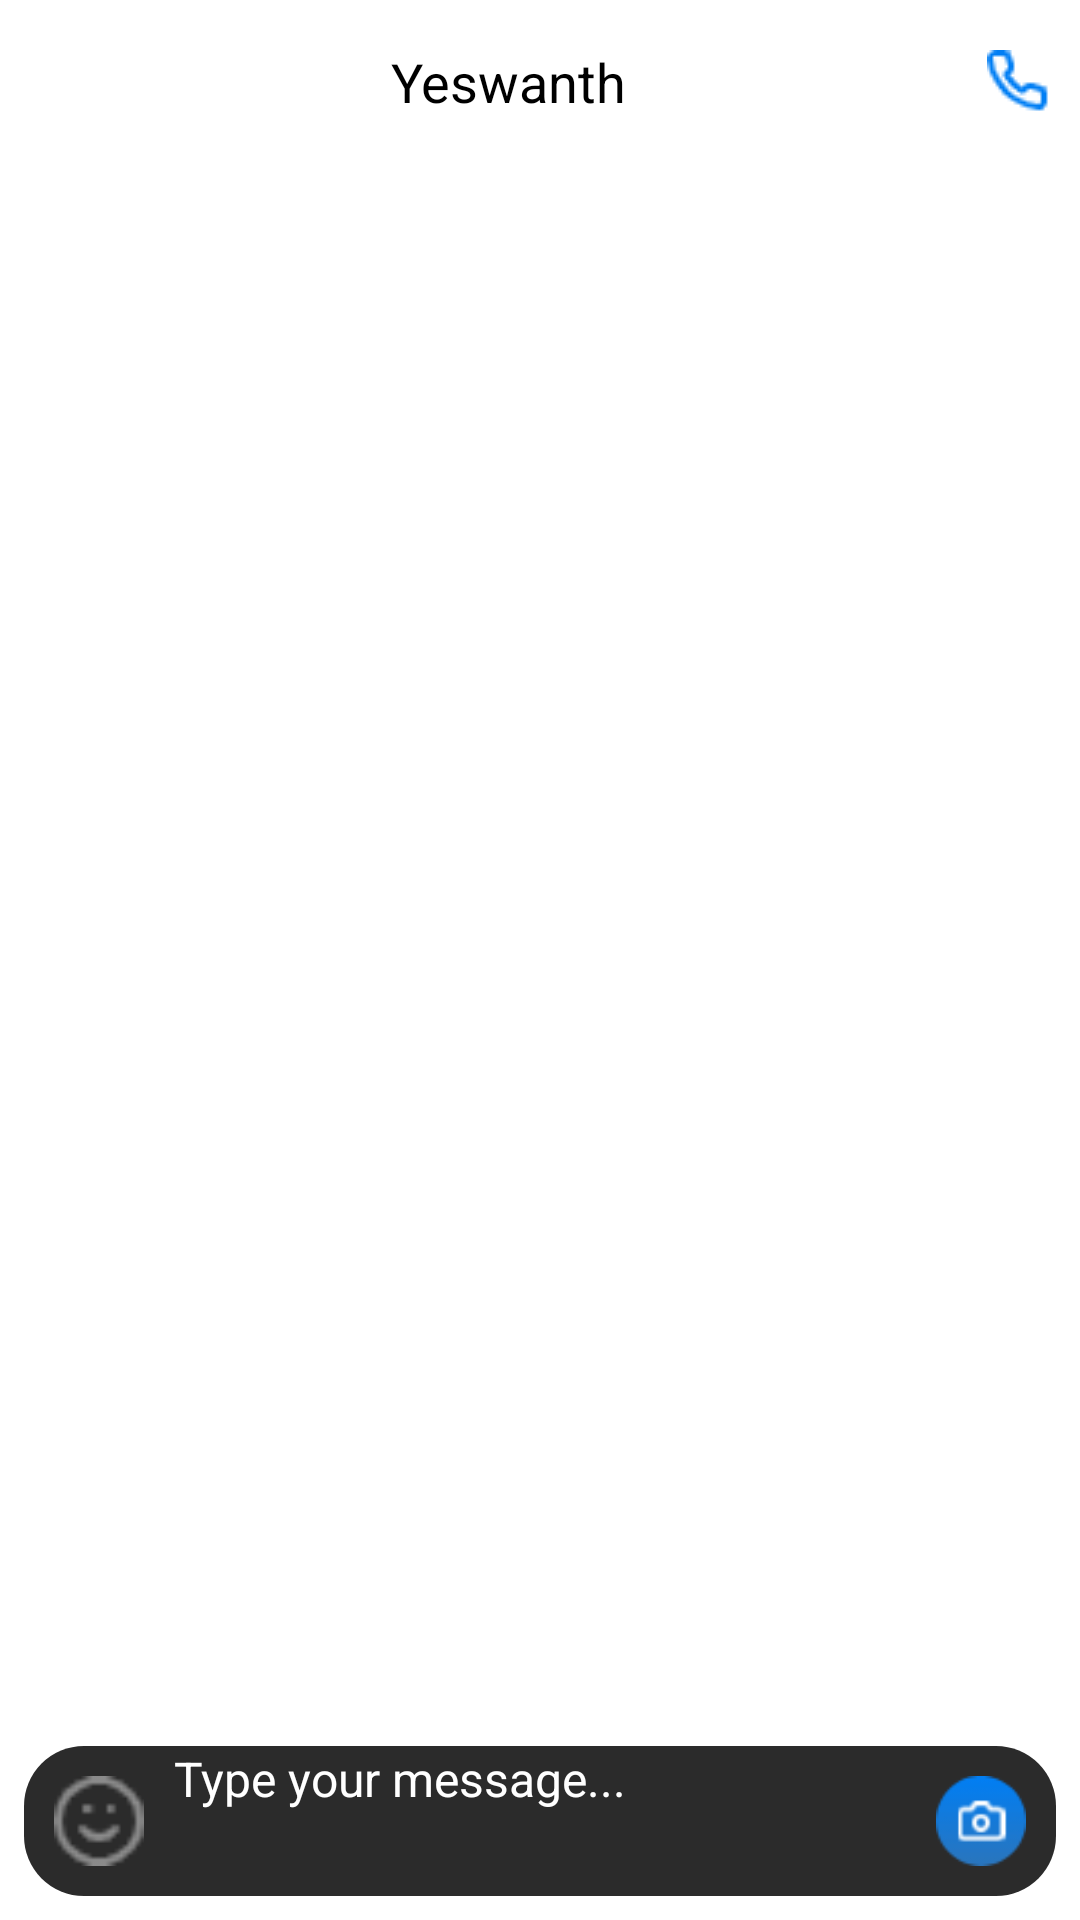

This screen was rendered from an Android layout file. Write that file and the resources it references.
<!-- AndroidManifest.xml: application theme Theme.TravelApp -->
<!-- res/layout/chat_ativity.xml -->
<RelativeLayout xmlns:android="http://schemas.android.com/apk/res/android"
    android:layout_width="match_parent"
    android:layout_height="match_parent"

    >

    <RelativeLayout
        android:layout_width="match_parent"
        android:id="@+id/yesh"
        android:layout_height="wrap_content"
        android:layout_marginTop="5dp"
        android:padding="10dp"
        >

        <ImageView
            android:id="@+id/backButton"
            android:layout_width="wrap_content"
            android:layout_height="wrap_content"
            android:src="@drawable/baseline_arrow_back_ios_24"
            android:layout_marginEnd="8dp"
            android:contentDescription="Back" />

        <TextView
            android:id="@+id/usernameTextView"
            android:layout_width="wrap_content"
            android:layout_height="wrap_content"
            android:textColor="@color/black"
            android:textSize="18sp"
            android:text="Yeswanth"
            android:layout_toRightOf="@id/backButton"
            android:layout_toLeftOf="@+id/callButton"
            android:gravity="center"/>

        <ImageView
            android:id="@id/callButton"
            android:layout_width="wrap_content"
            android:layout_height="wrap_content"
            android:layout_alignParentEnd="true"
            android:layout_centerVertical="true"
            android:layout_marginStart="8dp"
            android:src="@drawable/phone"
            android:contentDescription="Call" />

    </RelativeLayout>

    <androidx.recyclerview.widget.RecyclerView
        android:id="@+id/userRecyclerView"
        android:layout_width="match_parent"
        android:layout_height="566dp"
        android:layout_below="@id/yesh"
        />

    <RelativeLayout
        android:layout_width="match_parent"
        android:layout_height="wrap_content"
        android:layout_alignParentBottom="true"
        android:layout_marginStart="8dp"
        android:layout_marginTop="8dp"
        android:layout_marginEnd="8dp"
        android:layout_marginBottom="8dp"
        android:background="@drawable/rounded_backgroundchat">

        <ImageView
            android:id="@+id/leftImageView"
            android:layout_width="30dp"
            android:layout_height="30dp"
            android:layout_marginStart="10dp"
            android:layout_marginTop="10dp"
            android:layout_marginEnd="10dp"
            android:layout_marginBottom="10dp"
            android:contentDescription="Left Image"
            android:src="@drawable/smile" />

        <ImageView
            android:id="@+id/cameraimage"
            android:layout_width="30dp"
            android:layout_height="30dp"
            android:layout_alignParentEnd="true"
            android:layout_centerVertical="true"
            android:layout_marginStart="10dp"
            android:layout_marginTop="10dp"
            android:layout_marginEnd="10dp"
            android:layout_marginBottom="10dp"
            android:contentDescription="Right Image 1"
            android:src="@drawable/btnsendcam" />

        <ImageView
            android:id="@+id/sendbutton"
            android:layout_width="30dp"
            android:layout_height="30dp"
            android:layout_centerVertical="true"
            android:layout_marginStart="10dp"
            android:layout_marginTop="10dp"
            android:layout_marginEnd="10dp"
            android:layout_marginBottom="10dp"
            android:layout_toLeftOf="@id/cameraimage"
            android:contentDescription="Right Image 2"
            android:src="@drawable/playq" />

        <EditText
            android:id="@+id/placeholderTextView"
            android:layout_width="wrap_content"
            android:layout_height="wrap_content"
            android:layout_toLeftOf="@id/sendbutton"
            android:layout_toRightOf="@id/leftImageView"
            android:hint="Type your message..."
            android:textColor="@color/white"
            android:textColorHint="@color/white"
            android:textSize="16sp" />



    </RelativeLayout>

</RelativeLayout>
<!-- resources referenced by this layout -->
<resources>
  <color name="black">#FF000000</color>
  <color name="white">#FFFFFFFF</color>
  <!-- drawable btnsendcam: png bitmap (drawable, 1199 bytes) -->
  <!-- drawable phone: png bitmap (drawable, 388 bytes) -->
  <!-- drawable rounded_backgroundchat (drawable) -->
  <?xml version="1.0" encoding="utf-8"?>
  <shape xmlns:android="http://schemas.android.com/apk/res/android">
      <corners android:topLeftRadius="20dp"
          android:topRightRadius="20dp"
          android:bottomLeftRadius="20dp"
          android:bottomRightRadius="20dp"/>
      <solid android:color="#2B2B2B"/>
  </shape>
  <!-- drawable smile: png bitmap (drawable, 419 bytes) -->
</resources>
